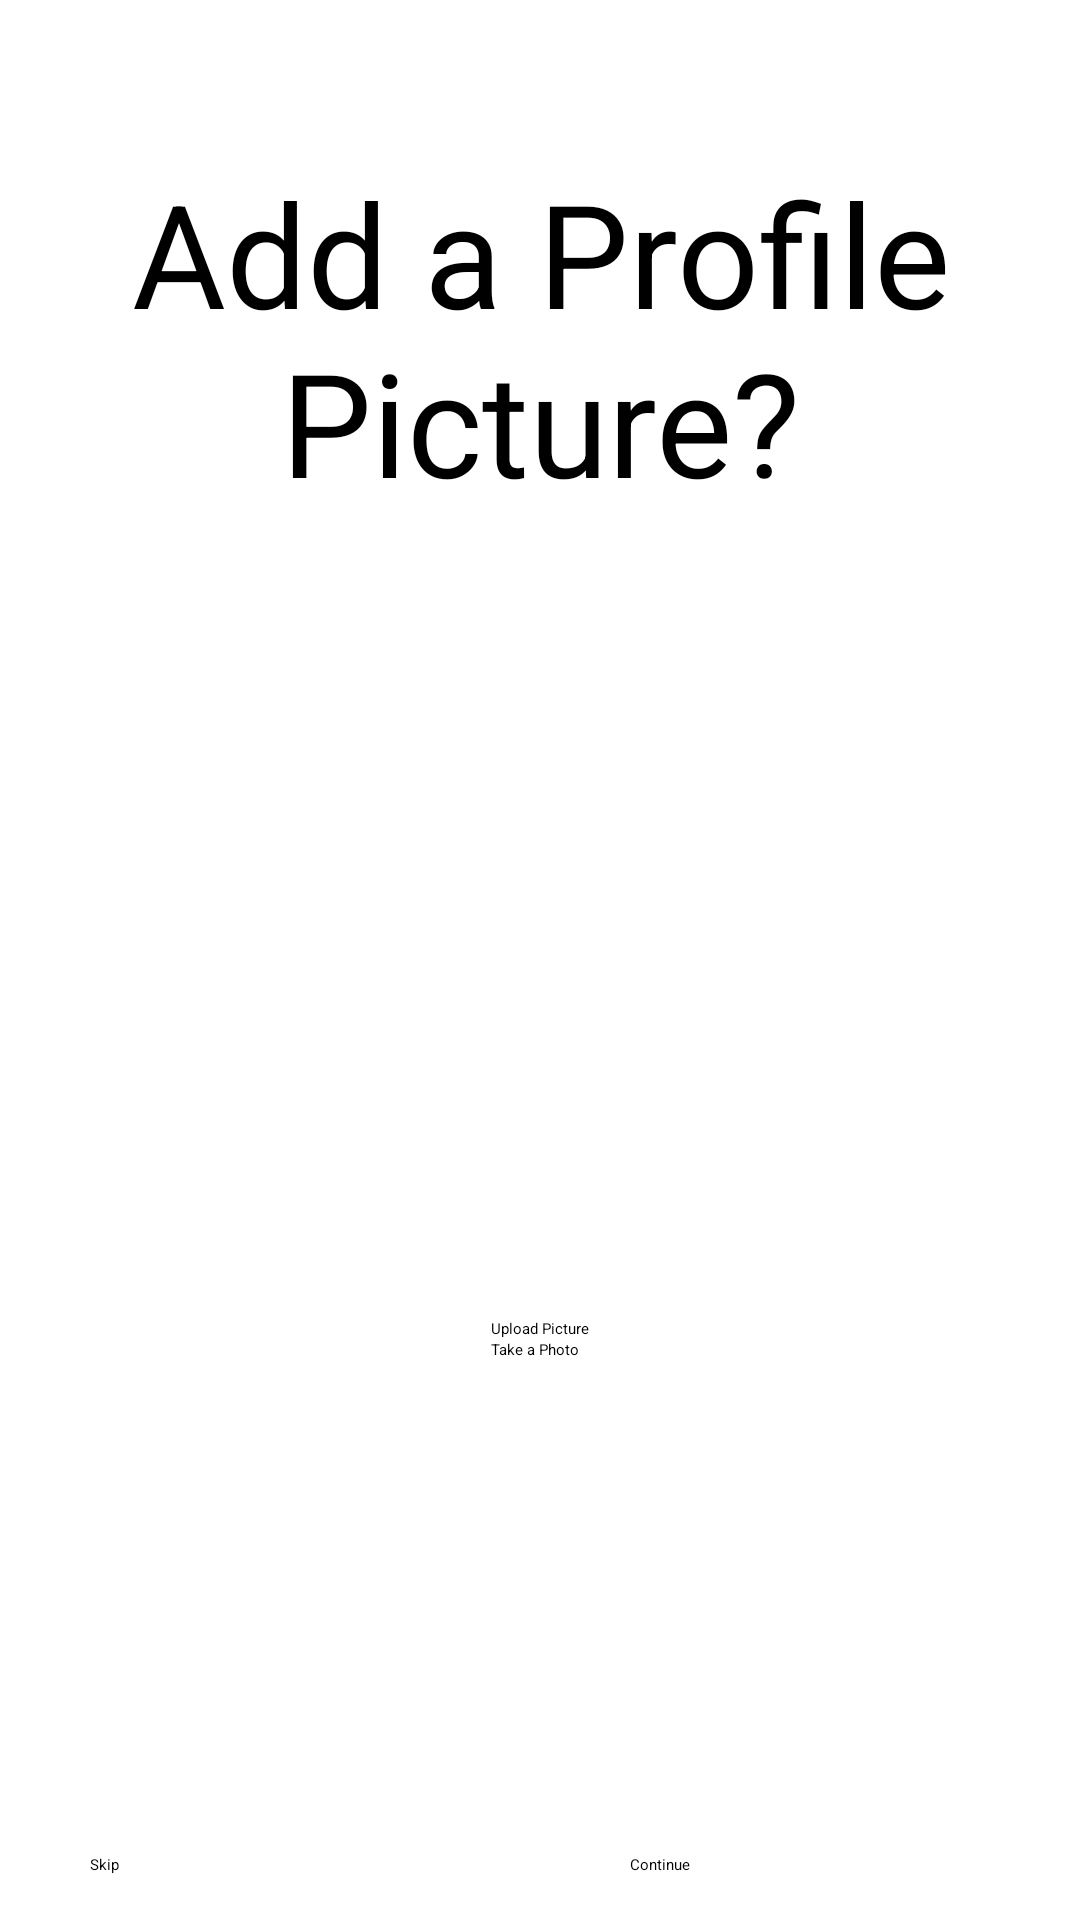

Produce the Android XML layout that renders to this screen, including the resource entries it uses.
<!-- AndroidManifest.xml: application theme Theme.Gallery -->
<!-- res/layout/fragment_add_info.xml -->
<?xml version="1.0" encoding="utf-8"?>
<androidx.constraintlayout.widget.ConstraintLayout xmlns:android="http://schemas.android.com/apk/res/android"
    xmlns:tools="http://schemas.android.com/tools"
    android:layout_width="match_parent"
    android:layout_height="match_parent"
    xmlns:app="http://schemas.android.com/apk/res-auto"
    tools:context=".ui.signup.AddInfoFragment">

    <TextView
        android:id="@+id/AddPictureText"
        android:layout_width="wrap_content"
        android:layout_height="wrap_content"
        android:textSize="48sp"
        android:text="@string/add_a_profile_picture"
        android:textAlignment="center"
        app:layout_constraintEnd_toEndOf="parent"
        app:layout_constraintStart_toStartOf="parent"
        app:layout_constraintTop_toTopOf="parent"
        app:layout_constraintBottom_toBottomOf="parent"
        app:layout_constraintVertical_bias="0.1" />

    <ImageView
        android:id="@+id/ivProfile"
        android:layout_width="200dp"
        android:layout_height="200dp"
        android:src="@drawable/ic_user"
        app:layout_constraintTop_toBottomOf="@id/AddPictureText"
        app:layout_constraintBottom_toBottomOf="parent"
        app:layout_constraintVertical_bias="0.1"
        app:layout_constraintEnd_toEndOf="parent"
        app:layout_constraintStart_toStartOf="parent" />

    <Button
        android:id="@+id/btnUpload"
        android:layout_width="wrap_content"
        android:layout_height="wrap_content"
        android:layout_marginTop="40dp"
        android:text="Upload Picture"
        app:layout_constraintTop_toBottomOf="@id/ivProfile"
        app:layout_constraintStart_toStartOf="parent"
        app:layout_constraintBottom_toTopOf="@id/btnTake"
        app:layout_constraintEnd_toEndOf="parent" />

    <Button
        android:id="@+id/btnTake"
        android:layout_width="0dp"
        android:layout_height="wrap_content"
        android:text="Take a Photo"
        app:layout_constraintTop_toBottomOf="@id/btnUpload"
        app:layout_constraintStart_toStartOf="@id/btnUpload"
        app:layout_constraintEnd_toEndOf="@id/btnUpload" />

    <Button
        android:id="@+id/btnContinue"
        android:layout_width="0dp"
        android:layout_height="wrap_content"
        android:text="Continue"
        app:layout_constraintBottom_toBottomOf="parent"
        app:layout_constraintStart_toStartOf="@id/guideline"
        app:layout_constraintEnd_toEndOf="parent"
        android:layout_marginBottom="15dp"
        android:layout_marginHorizontal="30dp" />

    <androidx.constraintlayout.widget.Guideline
        android:id="@+id/guideline"
        android:layout_width="wrap_content"
        android:layout_height="match_parent"
        android:orientation="vertical"
        app:layout_constraintGuide_percent="0.5"/>

    <Button
        android:id="@+id/btnSkip"
        android:layout_width="0dp"
        android:layout_height="wrap_content"
        android:text="Skip"
        app:layout_constraintBottom_toBottomOf="parent"
        app:layout_constraintStart_toStartOf="parent"
        app:layout_constraintEnd_toEndOf="@id/guideline"
        android:layout_marginBottom="15dp"
        android:layout_marginHorizontal="30dp" />

</androidx.constraintlayout.widget.ConstraintLayout>
<!-- resources referenced by this layout -->
<resources>
  <string name="add_a_profile_picture">Add a Profile Picture?</string>
</resources>
